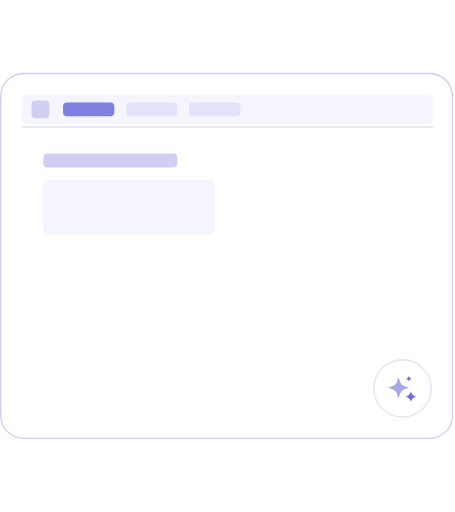
t = 0.00 s
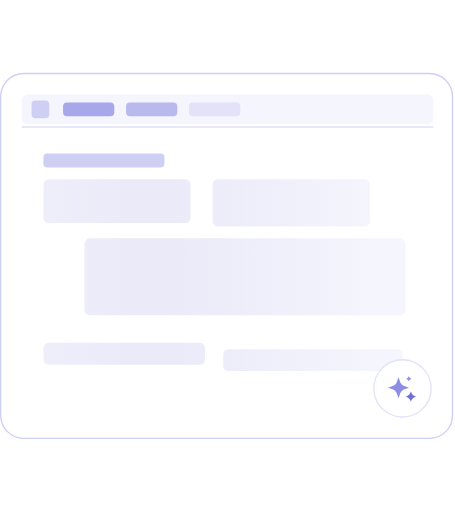
t = 0.92 s
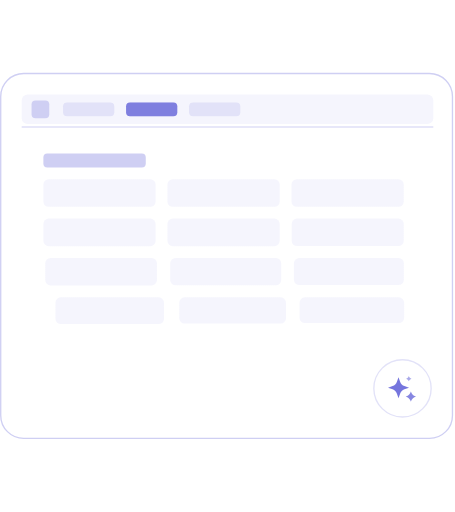
t = 1.87 s
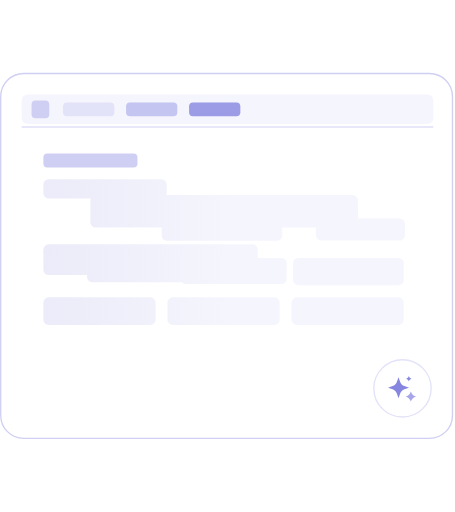
t = 2.75 s
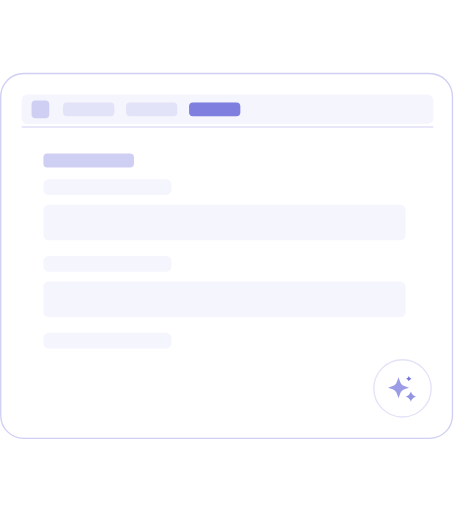
t = 3.72 s
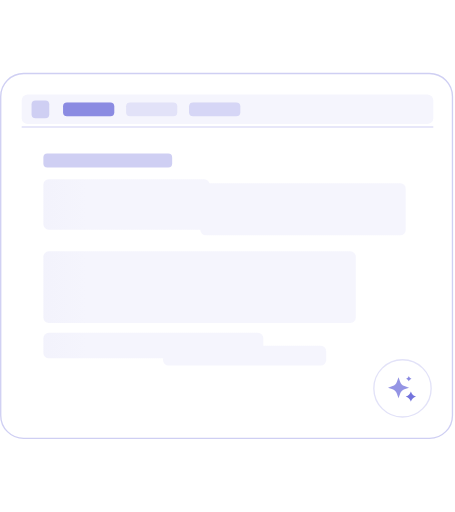
t = 4.60 s

The animated SVG that drew these frames (rendered in a browser with its animation timeline set to each time). Animation: 56 SMIL elements (animate=55,animateTransform=1); one cycle of 5.53 s, repeats indefinitely.

<svg width="231" height="260" viewBox="0 0 231 260" fill="none" xmlns="http://www.w3.org/2000/svg">

  <defs>
    <!-- Shimmer sweep gradient – userSpaceOnUse so it covers the full canvas -->
    <linearGradient id="shimmer" x1="0" y1="0" x2="231" y2="0" gradientUnits="userSpaceOnUse">
      <stop offset="0%"   stop-color="#F5F5FD"/>
      <stop offset="45%"  stop-color="#EAEAF9"/>
      <stop offset="55%"  stop-color="#EAEAF9"/>
      <stop offset="100%" stop-color="#F5F5FD"/>
      <animateTransform attributeName="gradientTransform" type="translate"
        values="-462,0; 462,0" dur="2s" repeatCount="indefinite"/>
    </linearGradient>
  </defs>

  <g transform="translate(0,37)">

  <!-- ─────────────────────────────────────── -->
  <!-- Container border                        -->
  <!-- ─────────────────────────────────────── -->
  <rect x="0.338" y="0.338" width="229.401" height="185.265" rx="11.662"
        stroke="#CFCFF3" stroke-width="0.677"/>

  <!-- ─────────────────────────────────────── -->
  <!-- TOP NAVBAR  (always visible)            -->
  <!-- ─────────────────────────────────────── -->

  <!-- Navbar background -->
  <rect x="11" y="11" width="209" height="15" rx="3" fill="#F5F5FD"/>

  <!-- Logo square -->
  <rect x="16" y="14" width="9" height="9" rx="2" fill="#CFCFF3"/>

  <!-- Nav-item base pill (muted) -->
  <rect x="32"  y="15" width="26" height="7" rx="2" fill="#E2E2F8"/>
  <rect x="64"  y="15" width="26" height="7" rx="2" fill="#E2E2F8"/>
  <rect x="96"  y="15" width="26" height="7" rx="2" fill="#E2E2F8"/>

  <!-- Nav-item active highlight: Dashboard (state 1) -->
  <rect x="32" y="15" width="26" height="7" rx="2" fill="#6E6EDB">
    <animate attributeName="opacity"
      values="0.85;0.85;0;0;0;0;0.85"
      keyTimes="0;0.133;0.333;0.467;0.667;0.8;1"
      dur="5s" repeatCount="indefinite" calcMode="spline"
      keySplines="0.25 0.1 0.25 1;0.25 0.1 0.25 1;0.25 0.1 0.25 1;0.25 0.1 0.25 1;0.25 0.1 0.25 1;0.25 0.1 0.25 1"/>
  </rect>

  <!-- Nav-item active highlight: Table (state 2) -->
  <rect x="64" y="15" width="26" height="7" rx="2" fill="#6E6EDB">
    <animate attributeName="opacity"
      values="0;0;0.85;0.85;0;0;0"
      keyTimes="0;0.133;0.333;0.467;0.667;0.8;1"
      dur="5s" repeatCount="indefinite" calcMode="spline"
      keySplines="0.25 0.1 0.25 1;0.25 0.1 0.25 1;0.25 0.1 0.25 1;0.25 0.1 0.25 1;0.25 0.1 0.25 1;0.25 0.1 0.25 1"/>
  </rect>

  <!-- Nav-item active highlight: Form (state 3) -->
  <rect x="96" y="15" width="26" height="7" rx="2" fill="#6E6EDB">
    <animate attributeName="opacity"
      values="0;0;0;0;0.85;0.85;0"
      keyTimes="0;0.133;0.333;0.467;0.667;0.8;1"
      dur="5s" repeatCount="indefinite" calcMode="spline"
      keySplines="0.25 0.1 0.25 1;0.25 0.1 0.25 1;0.25 0.1 0.25 1;0.25 0.1 0.25 1;0.25 0.1 0.25 1;0.25 0.1 0.25 1"/>
  </rect>

  <!-- Nav / content separator -->
  <line x1="11" y1="27.5" x2="220" y2="27.5" stroke="#CFCFF3" stroke-width="0.5"/>

  <!-- ─────────────────────────────────────── -->
  <!-- PAGE TITLE  (morphs width per state)   -->
  <!-- ─────────────────────────────────────── -->
  <!--
    States:  Dashboard → Table   → Form
    Width:   68        → 52      → 46
  -->
  <rect x="22" y="41" height="7" rx="2" fill="#CFCFF3">
    <animate attributeName="width"
      values="68;68;52;52;46;46;68"
      keyTimes="0;0.133;0.333;0.467;0.667;0.8;1"
      dur="5s" repeatCount="indefinite" calcMode="spline"
      keySplines="0.25 0.1 0.25 1;0.25 0.1 0.25 1;0.25 0.1 0.25 1;0.25 0.1 0.25 1;0.25 0.1 0.25 1;0.25 0.1 0.25 1"/>
  </rect>

  <!-- ─────────────────────────────────────── -->
  <!-- CONTENT BLOCKS                          -->
  <!--                                         -->
  <!-- State layout (y origin = 44):           -->
  <!--  DASHBOARD  │  TABLE     │  FORM        -->
  <!--  2 stat cards│  hdr row   │  label       -->
  <!--  wide chart  │  3 rows×3c │  input       -->
  <!--  2 mini bars │            │  label+input -->
  <!-- ─────────────────────────────────────── -->
  <!--
    keyTimes: 0=Dash  0.133=hold  0.333=Table  0.467=hold  0.667=Form  0.8=hold  1.0=Dash
  -->

  <!-- ── Block 1: Stat-card L / Hdr-col-1 / Label-1 ── -->
  <rect rx="2.707" fill="url(#shimmer)">
    <animate attributeName="x"      values="22;22;22;22;22;22;22"       keyTimes="0;0.133;0.333;0.467;0.667;0.8;1" dur="5s" begin="0s"     repeatCount="indefinite" calcMode="spline" keySplines="0.25 0.1 0.25 1;0.25 0.1 0.25 1;0.25 0.1 0.25 1;0.25 0.1 0.25 1;0.25 0.1 0.25 1;0.25 0.1 0.25 1"/>
    <animate attributeName="y"      values="54;54;54;54;54;54;54"       keyTimes="0;0.133;0.333;0.467;0.667;0.8;1" dur="5s" begin="0s"     repeatCount="indefinite" calcMode="spline" keySplines="0.25 0.1 0.25 1;0.25 0.1 0.25 1;0.25 0.1 0.25 1;0.25 0.1 0.25 1;0.25 0.1 0.25 1;0.25 0.1 0.25 1"/>
    <animate attributeName="width"  values="87;87;57;57;65;65;87"       keyTimes="0;0.133;0.333;0.467;0.667;0.8;1" dur="5s" begin="0s"     repeatCount="indefinite" calcMode="spline" keySplines="0.25 0.1 0.25 1;0.25 0.1 0.25 1;0.25 0.1 0.25 1;0.25 0.1 0.25 1;0.25 0.1 0.25 1;0.25 0.1 0.25 1"/>
    <animate attributeName="height" values="28;28;14;14;8;8;28"         keyTimes="0;0.133;0.333;0.467;0.667;0.8;1" dur="5s" begin="0s"     repeatCount="indefinite" calcMode="spline" keySplines="0.25 0.1 0.25 1;0.25 0.1 0.25 1;0.25 0.1 0.25 1;0.25 0.1 0.25 1;0.25 0.1 0.25 1;0.25 0.1 0.25 1"/>
  </rect>

  <!-- ── Block 2: Stat-card R / Hdr-col-2 / Input-1 ── -->
  <rect rx="2.707" fill="url(#shimmer)">
    <animate attributeName="x"      values="117;117;85;85;22;22;117"    keyTimes="0;0.133;0.333;0.467;0.667;0.8;1" dur="5s" begin="0.055s" repeatCount="indefinite" calcMode="spline" keySplines="0.25 0.1 0.25 1;0.25 0.1 0.25 1;0.25 0.1 0.25 1;0.25 0.1 0.25 1;0.25 0.1 0.25 1;0.25 0.1 0.25 1"/>
    <animate attributeName="y"      values="54;54;54;54;67;67;54"       keyTimes="0;0.133;0.333;0.467;0.667;0.8;1" dur="5s" begin="0.055s" repeatCount="indefinite" calcMode="spline" keySplines="0.25 0.1 0.25 1;0.25 0.1 0.25 1;0.25 0.1 0.25 1;0.25 0.1 0.25 1;0.25 0.1 0.25 1;0.25 0.1 0.25 1"/>
    <animate attributeName="width"  values="89;89;57;57;184;184;89"     keyTimes="0;0.133;0.333;0.467;0.667;0.8;1" dur="5s" begin="0.055s" repeatCount="indefinite" calcMode="spline" keySplines="0.25 0.1 0.25 1;0.25 0.1 0.25 1;0.25 0.1 0.25 1;0.25 0.1 0.25 1;0.25 0.1 0.25 1;0.25 0.1 0.25 1"/>
    <animate attributeName="height" values="28;28;14;14;18;18;28"       keyTimes="0;0.133;0.333;0.467;0.667;0.8;1" dur="5s" begin="0.055s" repeatCount="indefinite" calcMode="spline" keySplines="0.25 0.1 0.25 1;0.25 0.1 0.25 1;0.25 0.1 0.25 1;0.25 0.1 0.25 1;0.25 0.1 0.25 1;0.25 0.1 0.25 1"/>
  </rect>

  <!-- ── Block 3: Chart / Hdr-col-3 / Label-2 ── -->
  <rect rx="2.707" fill="url(#shimmer)">
    <animate attributeName="x"      values="22;22;148;148;22;22;22"     keyTimes="0;0.133;0.333;0.467;0.667;0.8;1" dur="5s" begin="0.11s"  repeatCount="indefinite" calcMode="spline" keySplines="0.25 0.1 0.25 1;0.25 0.1 0.25 1;0.25 0.1 0.25 1;0.25 0.1 0.25 1;0.25 0.1 0.25 1;0.25 0.1 0.25 1"/>
    <animate attributeName="y"      values="90;90;54;54;93;93;90"       keyTimes="0;0.133;0.333;0.467;0.667;0.8;1" dur="5s" begin="0.11s"  repeatCount="indefinite" calcMode="spline" keySplines="0.25 0.1 0.25 1;0.25 0.1 0.25 1;0.25 0.1 0.25 1;0.25 0.1 0.25 1;0.25 0.1 0.25 1;0.25 0.1 0.25 1"/>
    <animate attributeName="width"  values="184;184;57;57;65;65;184"    keyTimes="0;0.133;0.333;0.467;0.667;0.8;1" dur="5s" begin="0.11s"  repeatCount="indefinite" calcMode="spline" keySplines="0.25 0.1 0.25 1;0.25 0.1 0.25 1;0.25 0.1 0.25 1;0.25 0.1 0.25 1;0.25 0.1 0.25 1;0.25 0.1 0.25 1"/>
    <animate attributeName="height" values="44;44;14;14;8;8;44"         keyTimes="0;0.133;0.333;0.467;0.667;0.8;1" dur="5s" begin="0.11s"  repeatCount="indefinite" calcMode="spline" keySplines="0.25 0.1 0.25 1;0.25 0.1 0.25 1;0.25 0.1 0.25 1;0.25 0.1 0.25 1;0.25 0.1 0.25 1;0.25 0.1 0.25 1"/>
  </rect>

  <!-- ── Block 4: Mini-bar L / Row-1 col-1 / Input-2 ── -->
  <rect rx="2.707" fill="url(#shimmer)">
    <animate attributeName="x"      values="22;22;22;22;22;22;22"       keyTimes="0;0.133;0.333;0.467;0.667;0.8;1" dur="5s" begin="0.165s" repeatCount="indefinite" calcMode="spline" keySplines="0.25 0.1 0.25 1;0.25 0.1 0.25 1;0.25 0.1 0.25 1;0.25 0.1 0.25 1;0.25 0.1 0.25 1;0.25 0.1 0.25 1"/>
    <animate attributeName="y"      values="142;142;74;74;106;106;142"    keyTimes="0;0.133;0.333;0.467;0.667;0.8;1" dur="5s" begin="0.165s" repeatCount="indefinite" calcMode="spline" keySplines="0.25 0.1 0.25 1;0.25 0.1 0.25 1;0.25 0.1 0.25 1;0.25 0.1 0.25 1;0.25 0.1 0.25 1;0.25 0.1 0.25 1"/>
    <animate attributeName="width"  values="84;84;57;57;184;184;84"     keyTimes="0;0.133;0.333;0.467;0.667;0.8;1" dur="5s" begin="0.165s" repeatCount="indefinite" calcMode="spline" keySplines="0.25 0.1 0.25 1;0.25 0.1 0.25 1;0.25 0.1 0.25 1;0.25 0.1 0.25 1;0.25 0.1 0.25 1;0.25 0.1 0.25 1"/>
    <animate attributeName="height" values="11;11;14;14;18;18;11"       keyTimes="0;0.133;0.333;0.467;0.667;0.8;1" dur="5s" begin="0.165s" repeatCount="indefinite" calcMode="spline" keySplines="0.25 0.1 0.25 1;0.25 0.1 0.25 1;0.25 0.1 0.25 1;0.25 0.1 0.25 1;0.25 0.1 0.25 1;0.25 0.1 0.25 1"/>
  </rect>

  <!-- ── Block 5: Mini-bar R / Row-1 col-2 / Label-3 ── -->
  <rect rx="2.707" fill="url(#shimmer)">
    <animate attributeName="x"      values="114;114;85;85;22;22;114"    keyTimes="0;0.133;0.333;0.467;0.667;0.8;1" dur="5s" begin="0.21s"  repeatCount="indefinite" calcMode="spline" keySplines="0.25 0.1 0.25 1;0.25 0.1 0.25 1;0.25 0.1 0.25 1;0.25 0.1 0.25 1;0.25 0.1 0.25 1;0.25 0.1 0.25 1"/>
    <animate attributeName="y"      values="142;142;74;74;132;132;142"  keyTimes="0;0.133;0.333;0.467;0.667;0.8;1" dur="5s" begin="0.21s"  repeatCount="indefinite" calcMode="spline" keySplines="0.25 0.1 0.25 1;0.25 0.1 0.25 1;0.25 0.1 0.25 1;0.25 0.1 0.25 1;0.25 0.1 0.25 1;0.25 0.1 0.25 1"/>
    <animate attributeName="width"  values="92;92;57;57;65;65;92"       keyTimes="0;0.133;0.333;0.467;0.667;0.8;1" dur="5s" begin="0.21s"  repeatCount="indefinite" calcMode="spline" keySplines="0.25 0.1 0.25 1;0.25 0.1 0.25 1;0.25 0.1 0.25 1;0.25 0.1 0.25 1;0.25 0.1 0.25 1;0.25 0.1 0.25 1"/>
    <animate attributeName="height" values="11;11;14;14;8;8;11"         keyTimes="0;0.133;0.333;0.467;0.667;0.8;1" dur="5s" begin="0.21s"  repeatCount="indefinite" calcMode="spline" keySplines="0.25 0.1 0.25 1;0.25 0.1 0.25 1;0.25 0.1 0.25 1;0.25 0.1 0.25 1;0.25 0.1 0.25 1;0.25 0.1 0.25 1"/>
  </rect>

  <!-- ── Block 6: (hidden) / Row-1 col-3 / (hidden) ── -->
  <rect rx="2.707" fill="url(#shimmer)">
    <animate attributeName="x"      values="208;208;148;148;208;208;208" keyTimes="0;0.133;0.333;0.467;0.667;0.8;1" dur="5s" begin="0.255s" repeatCount="indefinite" calcMode="spline" keySplines="0.25 0.1 0.25 1;0.25 0.1 0.25 1;0.25 0.1 0.25 1;0.25 0.1 0.25 1;0.25 0.1 0.25 1;0.25 0.1 0.25 1"/>
    <animate attributeName="y"      values="74;74;74;74;74;74;74"        keyTimes="0;0.133;0.333;0.467;0.667;0.8;1" dur="5s" begin="0.255s" repeatCount="indefinite" calcMode="spline" keySplines="0.25 0.1 0.25 1;0.25 0.1 0.25 1;0.25 0.1 0.25 1;0.25 0.1 0.25 1;0.25 0.1 0.25 1;0.25 0.1 0.25 1"/>
    <animate attributeName="width"  values="0;0;57;57;0;0;0"             keyTimes="0;0.133;0.333;0.467;0.667;0.8;1" dur="5s" begin="0.255s" repeatCount="indefinite" calcMode="spline" keySplines="0.25 0.1 0.25 1;0.25 0.1 0.25 1;0.25 0.1 0.25 1;0.25 0.1 0.25 1;0.25 0.1 0.25 1;0.25 0.1 0.25 1"/>
    <animate attributeName="height" values="0;0;14;14;0;0;0"             keyTimes="0;0.133;0.333;0.467;0.667;0.8;1" dur="5s" begin="0.255s" repeatCount="indefinite" calcMode="spline" keySplines="0.25 0.1 0.25 1;0.25 0.1 0.25 1;0.25 0.1 0.25 1;0.25 0.1 0.25 1;0.25 0.1 0.25 1;0.25 0.1 0.25 1"/>
  </rect>

  <!-- ── Block 7: (hidden) / Row-2 col-1 / (hidden) ── -->
  <rect rx="2.707" fill="url(#shimmer)">
    <animate attributeName="x"      values="208;208;22;22;208;208;208"   keyTimes="0;0.133;0.333;0.467;0.667;0.8;1" dur="5s" begin="0.3s"   repeatCount="indefinite" calcMode="spline" keySplines="0.25 0.1 0.25 1;0.25 0.1 0.25 1;0.25 0.1 0.25 1;0.25 0.1 0.25 1;0.25 0.1 0.25 1;0.25 0.1 0.25 1"/>
    <animate attributeName="y"      values="94;94;94;94;94;94;94"        keyTimes="0;0.133;0.333;0.467;0.667;0.8;1" dur="5s" begin="0.3s"   repeatCount="indefinite" calcMode="spline" keySplines="0.25 0.1 0.25 1;0.25 0.1 0.25 1;0.25 0.1 0.25 1;0.25 0.1 0.25 1;0.25 0.1 0.25 1;0.25 0.1 0.25 1"/>
    <animate attributeName="width"  values="0;0;57;57;0;0;0"             keyTimes="0;0.133;0.333;0.467;0.667;0.8;1" dur="5s" begin="0.3s"   repeatCount="indefinite" calcMode="spline" keySplines="0.25 0.1 0.25 1;0.25 0.1 0.25 1;0.25 0.1 0.25 1;0.25 0.1 0.25 1;0.25 0.1 0.25 1;0.25 0.1 0.25 1"/>
    <animate attributeName="height" values="0;0;14;14;0;0;0"             keyTimes="0;0.133;0.333;0.467;0.667;0.8;1" dur="5s" begin="0.3s"   repeatCount="indefinite" calcMode="spline" keySplines="0.25 0.1 0.25 1;0.25 0.1 0.25 1;0.25 0.1 0.25 1;0.25 0.1 0.25 1;0.25 0.1 0.25 1;0.25 0.1 0.25 1"/>
  </rect>

  <!-- ── Block 8: (hidden) / Row-2 col-2 / (hidden) ── -->
  <rect rx="2.707" fill="url(#shimmer)">
    <animate attributeName="x"      values="208;208;85;85;208;208;208"   keyTimes="0;0.133;0.333;0.467;0.667;0.8;1" dur="5s" begin="0.345s" repeatCount="indefinite" calcMode="spline" keySplines="0.25 0.1 0.25 1;0.25 0.1 0.25 1;0.25 0.1 0.25 1;0.25 0.1 0.25 1;0.25 0.1 0.25 1;0.25 0.1 0.25 1"/>
    <animate attributeName="y"      values="94;94;94;94;94;94;94"        keyTimes="0;0.133;0.333;0.467;0.667;0.8;1" dur="5s" begin="0.345s" repeatCount="indefinite" calcMode="spline" keySplines="0.25 0.1 0.25 1;0.25 0.1 0.25 1;0.25 0.1 0.25 1;0.25 0.1 0.25 1;0.25 0.1 0.25 1;0.25 0.1 0.25 1"/>
    <animate attributeName="width"  values="0;0;57;57;0;0;0"             keyTimes="0;0.133;0.333;0.467;0.667;0.8;1" dur="5s" begin="0.345s" repeatCount="indefinite" calcMode="spline" keySplines="0.25 0.1 0.25 1;0.25 0.1 0.25 1;0.25 0.1 0.25 1;0.25 0.1 0.25 1;0.25 0.1 0.25 1;0.25 0.1 0.25 1"/>
    <animate attributeName="height" values="0;0;14;14;0;0;0"             keyTimes="0;0.133;0.333;0.467;0.667;0.8;1" dur="5s" begin="0.345s" repeatCount="indefinite" calcMode="spline" keySplines="0.25 0.1 0.25 1;0.25 0.1 0.25 1;0.25 0.1 0.25 1;0.25 0.1 0.25 1;0.25 0.1 0.25 1;0.25 0.1 0.25 1"/>
  </rect>

  <!-- ── Block 9: (hidden) / Row-2 col-3 / (hidden) ── -->
  <rect rx="2.707" fill="url(#shimmer)">
    <animate attributeName="x"      values="208;208;148;148;208;208;208" keyTimes="0;0.133;0.333;0.467;0.667;0.8;1" dur="5s" begin="0.39s"  repeatCount="indefinite" calcMode="spline" keySplines="0.25 0.1 0.25 1;0.25 0.1 0.25 1;0.25 0.1 0.25 1;0.25 0.1 0.25 1;0.25 0.1 0.25 1;0.25 0.1 0.25 1"/>
    <animate attributeName="y"      values="94;94;94;94;94;94;94"        keyTimes="0;0.133;0.333;0.467;0.667;0.8;1" dur="5s" begin="0.39s"  repeatCount="indefinite" calcMode="spline" keySplines="0.25 0.1 0.25 1;0.25 0.1 0.25 1;0.25 0.1 0.25 1;0.25 0.1 0.25 1;0.25 0.1 0.25 1;0.25 0.1 0.25 1"/>
    <animate attributeName="width"  values="0;0;57;57;0;0;0"             keyTimes="0;0.133;0.333;0.467;0.667;0.8;1" dur="5s" begin="0.39s"  repeatCount="indefinite" calcMode="spline" keySplines="0.25 0.1 0.25 1;0.25 0.1 0.25 1;0.25 0.1 0.25 1;0.25 0.1 0.25 1;0.25 0.1 0.25 1;0.25 0.1 0.25 1"/>
    <animate attributeName="height" values="0;0;14;14;0;0;0"             keyTimes="0;0.133;0.333;0.467;0.667;0.8;1" dur="5s" begin="0.39s"  repeatCount="indefinite" calcMode="spline" keySplines="0.25 0.1 0.25 1;0.25 0.1 0.25 1;0.25 0.1 0.25 1;0.25 0.1 0.25 1;0.25 0.1 0.25 1;0.25 0.1 0.25 1"/>
  </rect>

  <!-- ── Block 10: (hidden) / Row-3 col-1 / (hidden) ── -->
  <rect rx="2.707" fill="url(#shimmer)">
    <animate attributeName="x"      values="208;208;22;22;208;208;208"   keyTimes="0;0.133;0.333;0.467;0.667;0.8;1" dur="5s" begin="0.435s" repeatCount="indefinite" calcMode="spline" keySplines="0.25 0.1 0.25 1;0.25 0.1 0.25 1;0.25 0.1 0.25 1;0.25 0.1 0.25 1;0.25 0.1 0.25 1;0.25 0.1 0.25 1"/>
    <animate attributeName="y"      values="114;114;114;114;114;114;114" keyTimes="0;0.133;0.333;0.467;0.667;0.8;1" dur="5s" begin="0.435s" repeatCount="indefinite" calcMode="spline" keySplines="0.25 0.1 0.25 1;0.25 0.1 0.25 1;0.25 0.1 0.25 1;0.25 0.1 0.25 1;0.25 0.1 0.25 1;0.25 0.1 0.25 1"/>
    <animate attributeName="width"  values="0;0;57;57;0;0;0"             keyTimes="0;0.133;0.333;0.467;0.667;0.8;1" dur="5s" begin="0.435s" repeatCount="indefinite" calcMode="spline" keySplines="0.25 0.1 0.25 1;0.25 0.1 0.25 1;0.25 0.1 0.25 1;0.25 0.1 0.25 1;0.25 0.1 0.25 1;0.25 0.1 0.25 1"/>
    <animate attributeName="height" values="0;0;14;14;0;0;0"             keyTimes="0;0.133;0.333;0.467;0.667;0.8;1" dur="5s" begin="0.435s" repeatCount="indefinite" calcMode="spline" keySplines="0.25 0.1 0.25 1;0.25 0.1 0.25 1;0.25 0.1 0.25 1;0.25 0.1 0.25 1;0.25 0.1 0.25 1;0.25 0.1 0.25 1"/>
  </rect>

  <!-- ── Block 11: (hidden) / Row-3 col-2 / (hidden) ── -->
  <rect rx="2.707" fill="url(#shimmer)">
    <animate attributeName="x"      values="208;208;85;85;208;208;208"   keyTimes="0;0.133;0.333;0.467;0.667;0.8;1" dur="5s" begin="0.48s"  repeatCount="indefinite" calcMode="spline" keySplines="0.25 0.1 0.25 1;0.25 0.1 0.25 1;0.25 0.1 0.25 1;0.25 0.1 0.25 1;0.25 0.1 0.25 1;0.25 0.1 0.25 1"/>
    <animate attributeName="y"      values="114;114;114;114;114;114;114" keyTimes="0;0.133;0.333;0.467;0.667;0.8;1" dur="5s" begin="0.48s"  repeatCount="indefinite" calcMode="spline" keySplines="0.25 0.1 0.25 1;0.25 0.1 0.25 1;0.25 0.1 0.25 1;0.25 0.1 0.25 1;0.25 0.1 0.25 1;0.25 0.1 0.25 1"/>
    <animate attributeName="width"  values="0;0;57;57;0;0;0"             keyTimes="0;0.133;0.333;0.467;0.667;0.8;1" dur="5s" begin="0.48s"  repeatCount="indefinite" calcMode="spline" keySplines="0.25 0.1 0.25 1;0.25 0.1 0.25 1;0.25 0.1 0.25 1;0.25 0.1 0.25 1;0.25 0.1 0.25 1;0.25 0.1 0.25 1"/>
    <animate attributeName="height" values="0;0;14;14;0;0;0"             keyTimes="0;0.133;0.333;0.467;0.667;0.8;1" dur="5s" begin="0.48s"  repeatCount="indefinite" calcMode="spline" keySplines="0.25 0.1 0.25 1;0.25 0.1 0.25 1;0.25 0.1 0.25 1;0.25 0.1 0.25 1;0.25 0.1 0.25 1;0.25 0.1 0.25 1"/>
  </rect>

  <!-- ── Block 12: (hidden) / Row-3 col-3 / (hidden) ── -->
  <rect rx="2.707" fill="url(#shimmer)">
    <animate attributeName="x"      values="208;208;148;148;208;208;208" keyTimes="0;0.133;0.333;0.467;0.667;0.8;1" dur="5s" begin="0.525s" repeatCount="indefinite" calcMode="spline" keySplines="0.25 0.1 0.25 1;0.25 0.1 0.25 1;0.25 0.1 0.25 1;0.25 0.1 0.25 1;0.25 0.1 0.25 1;0.25 0.1 0.25 1"/>
    <animate attributeName="y"      values="114;114;114;114;114;114;114" keyTimes="0;0.133;0.333;0.467;0.667;0.8;1" dur="5s" begin="0.525s" repeatCount="indefinite" calcMode="spline" keySplines="0.25 0.1 0.25 1;0.25 0.1 0.25 1;0.25 0.1 0.25 1;0.25 0.1 0.25 1;0.25 0.1 0.25 1;0.25 0.1 0.25 1"/>
    <animate attributeName="width"  values="0;0;57;57;0;0;0"             keyTimes="0;0.133;0.333;0.467;0.667;0.8;1" dur="5s" begin="0.525s" repeatCount="indefinite" calcMode="spline" keySplines="0.25 0.1 0.25 1;0.25 0.1 0.25 1;0.25 0.1 0.25 1;0.25 0.1 0.25 1;0.25 0.1 0.25 1;0.25 0.1 0.25 1"/>
    <animate attributeName="height" values="0;0;14;14;0;0;0"             keyTimes="0;0.133;0.333;0.467;0.667;0.8;1" dur="5s" begin="0.525s" repeatCount="indefinite" calcMode="spline" keySplines="0.25 0.1 0.25 1;0.25 0.1 0.25 1;0.25 0.1 0.25 1;0.25 0.1 0.25 1;0.25 0.1 0.25 1;0.25 0.1 0.25 1"/>
  </rect>

  <!-- ─────────────────────────────────────── -->
  <!-- SPARKLE BUTTON  (identical to original) -->
  <!-- ─────────────────────────────────────── -->
  <rect x="189.815" y="145.678" width="29.098" height="29.098" rx="14.549" fill="white"/>
  <rect x="189.815" y="145.678" width="29.098" height="29.098" rx="14.549"
        stroke="#E2E2F8" stroke-width="0.677"/>

  <!-- Star 1: large -->
  <path d="M202.342 154.554L203.152 156.886C203.509 157.913 204.317 158.721 205.345 159.078L207.676 159.888L205.345 160.698C204.317 161.055 203.509 161.863 203.152 162.891L202.342 165.222L201.532 162.891C201.175 161.863 200.367 161.055 199.34 160.698L197.008 159.888L199.34 159.078C200.367 158.721 201.175 157.913 201.532 156.886L202.342 154.554Z"
        fill="#6E6EDB">
    <animate attributeName="opacity" values="0.6;1;0.6" dur="1.2s" repeatCount="indefinite"/>
  </path>

  <!-- Star 2: small bottom-right -->
  <path d="M208.619 161.771L208.728 162.084C209.085 163.112 209.892 163.92 210.92 164.277L211.234 164.385L210.92 164.494C209.892 164.851 209.085 165.659 208.728 166.687L208.619 167L208.51 166.687C208.153 165.659 207.345 164.851 206.317 164.494L206.004 164.385L206.317 164.277C207.345 163.92 208.153 163.112 208.51 162.084L208.619 161.771Z"
        fill="#6E6EDB">
    <animate attributeName="opacity" values="0.6;1;0.6" dur="1.2s" begin="0.33s" repeatCount="indefinite"/>
  </path>

  <!-- Star 3: tiny top-right -->
  <path d="M207.573 153.928C207.794 154.565 208.295 155.066 208.932 155.287C208.295 155.509 207.794 156.01 207.573 156.647C207.351 156.01 206.85 155.509 206.213 155.287C206.85 155.066 207.351 154.565 207.573 153.928Z"
        fill="#6E6EDB">
    <animate attributeName="opacity" values="0.6;1;0.6" dur="1.2s" begin="0.67s" repeatCount="indefinite"/>
  </path>


  </g>

</svg>
